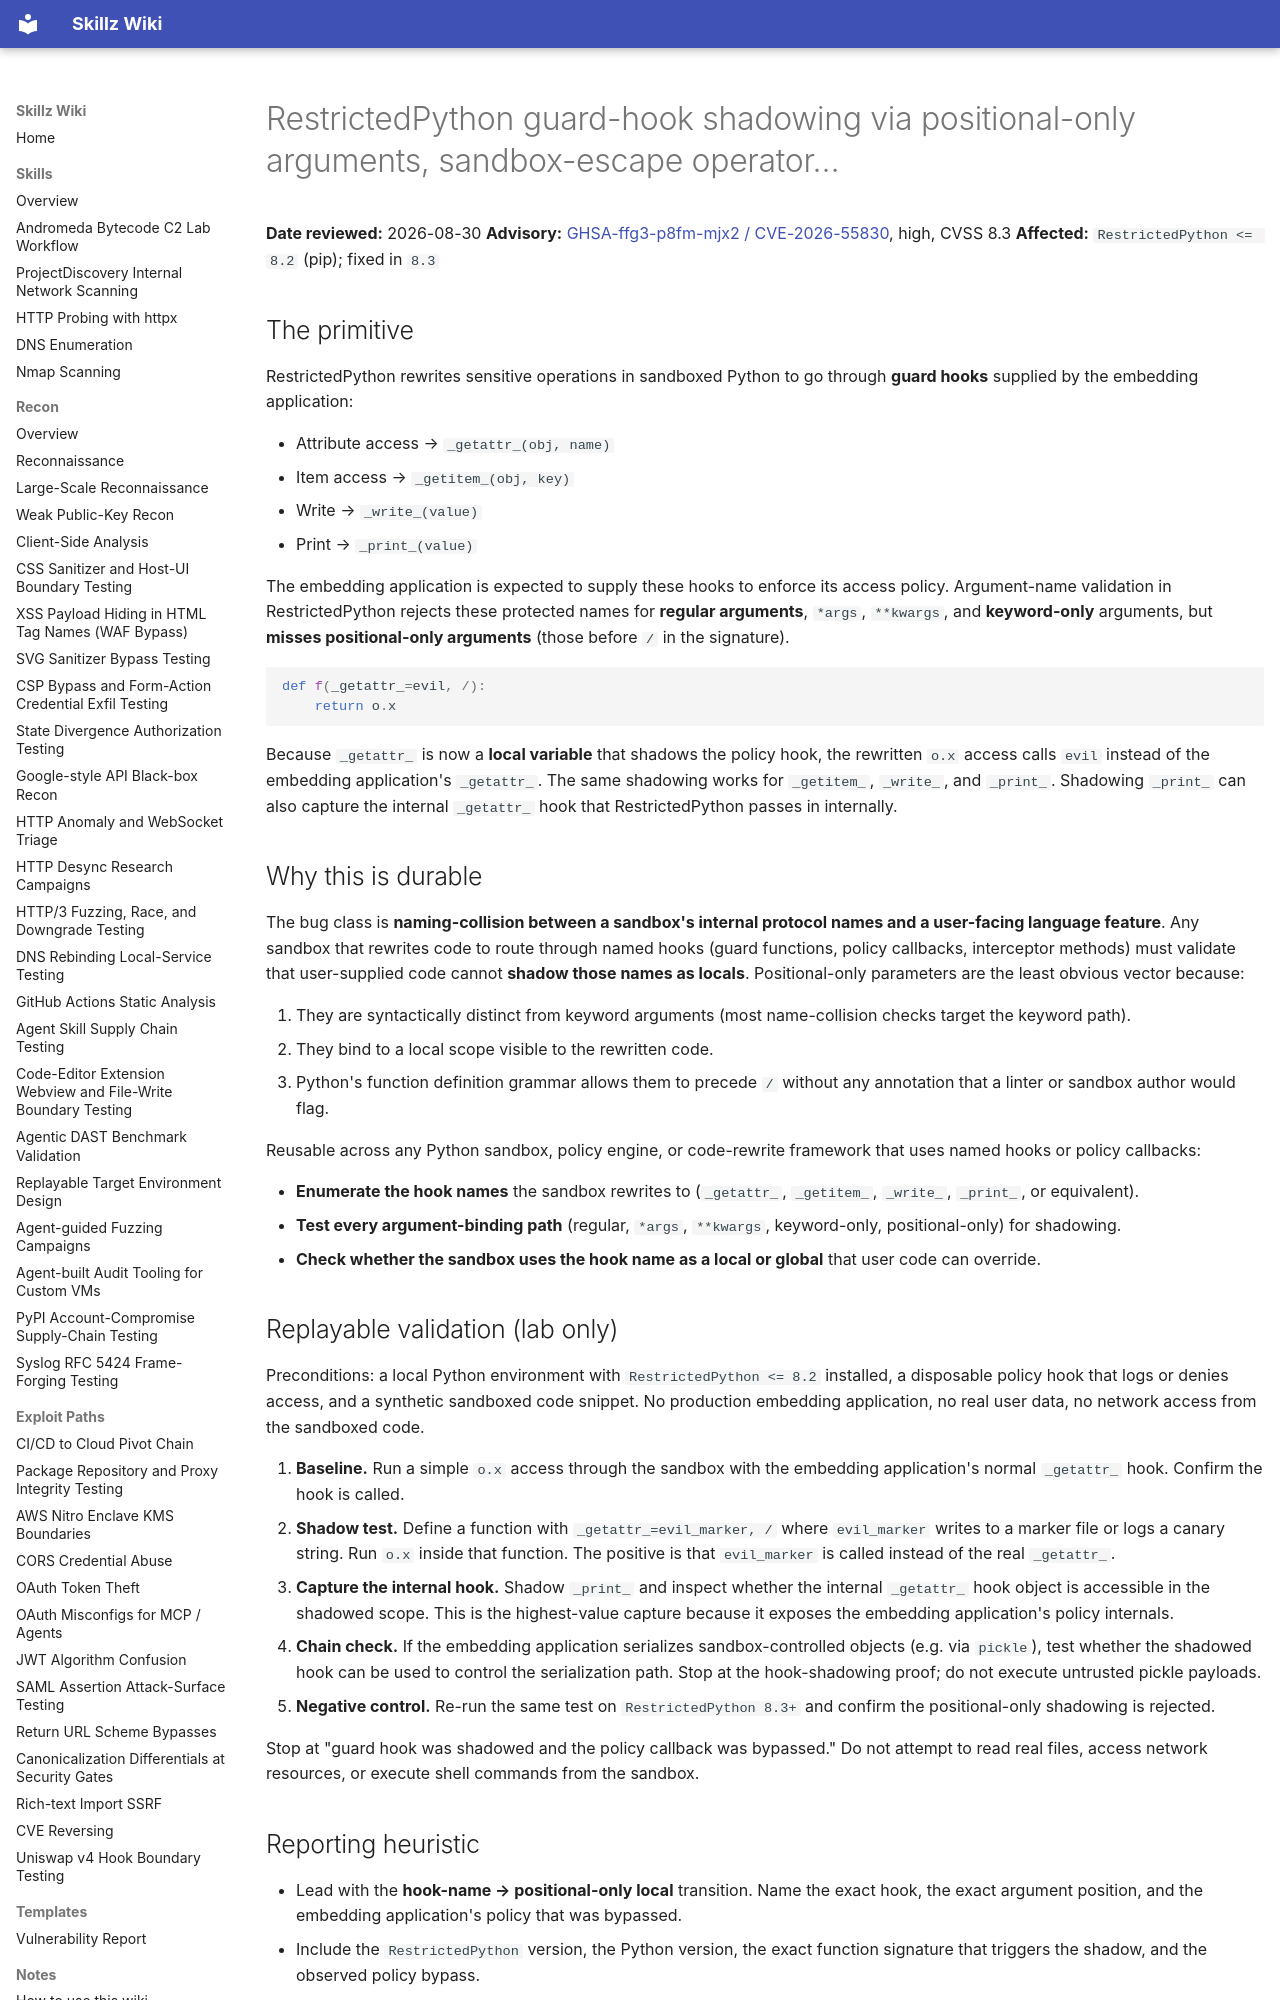

repository: bastet-ai/skillz-wiki · page: alerts/2026-08-30-restrictedpython-guard-hook-shadowing-sandbox-escape-ghsa/index.html · generator: mkdocs

# RestrictedPython guard-hook shadowing via positional-only arguments, sandbox-escape operator…

**Date reviewed:** 2026-08-30
**Advisory:** [GHSA-ffg3-p8fm-mjx2 / CVE-2026-55830](https://github.com/advisories/GHSA-ffg3-p8fm-mjx2), high, CVSS 8.3
**Affected:** `RestrictedPython <= 8.2` (pip); fixed in `8.3`

## The primitive

RestrictedPython rewrites sensitive operations in sandboxed Python to go through **guard hooks** supplied by the embedding application:

- Attribute access → `_getattr_(obj, name)`
- Item access → `_getitem_(obj, key)`
- Write → `_write_(value)`
- Print → `_print_(value)`

The embedding application is expected to supply these hooks to enforce its access policy. Argument-name validation in RestrictedPython rejects these protected names for **regular arguments**, `*args`, `**kwargs`, and **keyword-only** arguments, but **misses positional-only arguments** (those before `/` in the signature).

```python
def f(_getattr_=evil, /):
    return o.x
```

Because `_getattr_` is now a **local variable** that shadows the policy hook, the rewritten `o.x` access calls `evil` instead of the embedding application's `_getattr_`. The same shadowing works for `_getitem_`, `_write_`, and `_print_`. Shadowing `_print_` can also capture the internal `_getattr_` hook that RestrictedPython passes in internally.

## Why this is durable

The bug class is **naming-collision between a sandbox's internal protocol names and a user-facing language feature**. Any sandbox that rewrites code to route through named hooks (guard functions, policy callbacks, interceptor methods) must validate that user-supplied code cannot **shadow those names as locals**. Positional-only parameters are the least obvious vector because:

1. They are syntactically distinct from keyword arguments (most name-collision checks target the keyword path).
2. They bind to a local scope visible to the rewritten code.
3. Python's function definition grammar allows them to precede `/` without any annotation that a linter or sandbox author would flag.

Reusable across any Python sandbox, policy engine, or code-rewrite framework that uses named hooks or policy callbacks:

- **Enumerate the hook names** the sandbox rewrites to (`_getattr_`, `_getitem_`, `_write_`, `_print_`, or equivalent).
- **Test every argument-binding path** (regular, `*args`, `**kwargs`, keyword-only, positional-only) for shadowing.
- **Check whether the sandbox uses the hook name as a local or global** that user code can override.

## Replayable validation (lab only)

Preconditions: a local Python environment with `RestrictedPython <= 8.2` installed, a disposable policy hook that logs or denies access, and a synthetic sandboxed code snippet. No production embedding application, no real user data, no network access from the sandboxed code.

1. **Baseline.** Run a simple `o.x` access through the sandbox with the embedding application's normal `_getattr_` hook. Confirm the hook is called.
2. **Shadow test.** Define a function with `_getattr_=evil_marker, /` where `evil_marker` writes to a marker file or logs a canary string. Run `o.x` inside that function. The positive is that `evil_marker` is called instead of the real `_getattr_`.
3. **Capture the internal hook.** Shadow `_print_` and inspect whether the internal `_getattr_` hook object is accessible in the shadowed scope. This is the highest-value capture because it exposes the embedding application's policy internals.
4. **Chain check.** If the embedding application serializes sandbox-controlled objects (e.g. via `pickle`), test whether the shadowed hook can be used to control the serialization path. Stop at the hook-shadowing proof; do not execute untrusted pickle payloads.
5. **Negative control.** Re-run the same test on `RestrictedPython 8.3+` and confirm the positional-only shadowing is rejected.

Stop at "guard hook was shadowed and the policy callback was bypassed." Do not attempt to read real files, access network resources, or execute shell commands from the sandbox.

## Reporting heuristic

- Lead with the **hook-name → positional-only local** transition. Name the exact hook, the exact argument position, and the embedding application's policy that was bypassed.
- Include the `RestrictedPython` version, the Python version, the exact function signature that triggers the shadow, and the observed policy bypass.
- Distinguish the shadowing primitive from any downstream exploitation (pickle RCE, file read, etc.). The shadowing is the finding; downstream impact is context.
- Do not publish a weaponized payload. The proof is the shadow + the bypassed policy callback.
